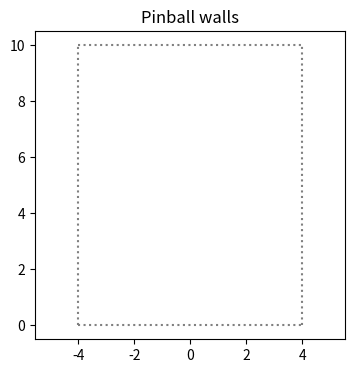

The script that saved this image:
#!/usr/bin/env python3

import numpy as np
import matplotlib.pyplot as plt
# YOUR CODE HERE


# ---------------------------- Class Example (walls) ---------------------------------
#
# Extend the wall class from the tutorial to do two new things
#  - Reflect off of the wall [vertical/horizontal, general is optional]
#  - Plot self
#
#  Notice the method name changes to inside and reflect - we'll see why when you do the  homework
class PinballWall:
    def __init__(self, wall_type="Vertical", intercept_value=None, a_b_c=None):
        """Create a horizontal, vertical, or general half-plane wall
         if vertical/horizontal, use intercept value
         if general, use a_b_c
        @param wall_type - Vertical, Horizontal or General (ax + by + c = 0)
        @param intercept_value - number, where to place the wall on the x or y axis (Vertical or Horizontal)
        @param a_b_c - for General wall, list of 3 values"""

        # Save what kind of wall it is, then save as a general ax + by + c equation
        # What this does:
        #  - checks that the input is at least somewhat correct - eg, if they asked for a vertical wall they
        #    need to specify the intercept value
        # Lets the user "special case" a vertical or horizontal wall, rather than having to convert to the
        #   ax + by + c format
        if wall_type == "Vertical":
            self.wall_type = "Vertical"
            if intercept_value is None:
                raise ValueError("If vertical wall, need to specify intercept value")
            if intercept_value > 0:
                self.abc = [1.0, 0.0, -intercept_value]
            else:
                self.abc = [-1.0, 0.0, intercept_value]
        elif wall_type == "Horizontal":
            self.wall_type = "Horizontal"
            if intercept_value is None:
                raise ValueError("If horizontal wall, need to specify intercept value")
            if intercept_value > 0:
                self.abc = [0.0, 1.0, -intercept_value]
            else:
                self.abc = [0.0, -1.0, intercept_value]
        elif wall_type == "General":
            self.wall_type = "General"
            if a_b_c is None:
                raise ValueError("If general wall, need to specify a, b, and c a_b_c")
            if a_b_c[0] * 0 + a_b_c[1] * 0 + a_b_c[2] < 0:
                self.abc = [a_b_c[0], a_b_c[1], a_b_c[2]]
            else:
                self.abc = [-a_b_c[0], -a_b_c[1], -a_b_c[2]]
        else:
            raise ValueError("Wall type is not one of Vertical, Horizontal, or General")

    def evaluate_halfplane(self, x_y):
        """ Evaluate ax + by + c
        @param x_y numpy array/tuple for the current location
        @return ax + by + c"""
        # self is the same self we set in the __init__ function
        return self.abc[0] * x_y[0] + self.abc[1] * x_y[1] + self.abc[2]

    def outside(self, x_y):
        """ Is the point outside of this half/plane representing the wall?
        @param x_y numpy array/tuple for the current location
        @return True or False"""
        # We can call any of the methods defined in the class
        return self.evaluate_halfplane(x_y) >= 0.0

    def inside(self, x_y):
        """ We can call class methods from within class methods
        @param x_y numpy array/tuple for the current location
        @return True or False"""
        return not self.outside(x_y)

    def reflect(self, x_y, vx_vy):
        """ Reflect off of the wall
        @param x_y - the point
        @param vx_vy - the current velocity
        @return pt, vec - reflected point and vector"""
        # TODO - put your wall reflection code here
        #  Remember that you have what type of wall (vertical/horizontal) stored
        #  This should just be moving the code you did last week into this method
        #    pinball_routines inside/outside
# YOUR CODE HERE
        return x_y, vx_vy

    def __str__(self):
        """
        The string representation of this class.
        :return: a string
        """
        # f"" creates a string; in this case, instead of printing it, just return it
        return f"{self.abc[0]:0.3f}x + {self.abc[1]:0.3f}y + {self.abc[2]:0.3f}"

    def test_on_wall(self, x_y):
        """ Pass in a point that should be on the wall; should return 0
         @param x_y - xy point
         @preturn True or False"""
        return np.isclose(self.evaluate_halfplane(x_y), 0.0)

    def test_origin_inside(self):
        """ Test that we correctly oriented the wall so that (0,0) is inside"""
        # Notice call to self
        assert(self.inside([0, 0]))
        return True

    def test_reflect(self):
        """ Put any tests for reflection here"""
# YOUR CODE HERE

    def plot(self, axs, left, right, height):
        """ Plot the wall inside the box defined by left, right, 0-height
        @param axs - the plot axes
        @param left left side of box
        @param right right side of box
        @param height height of box"""
        # TODO: Add plot code
        #   Note - you're free to save more information in the class init function to make this easier (eg, the y
        #    intercept)
        # Plotting the general wall is optional
        #   Hint: get x values between the left and right walls, solve for y = (-ax -c)/b and keep only the points
        #    inside the box
# YOUR CODE HERE


def plot_check():
    nrows = 1
    ncols = 1
    fig, axs = plt.subplots(nrows, ncols, figsize=(4, 4))

    # The values we calculated in calculate_n_time_steps
    left = -4.0
    right = 4.0
    height = 10.0

    axs.plot([left, right], [height, height], color='grey', linestyle="dotted")
    axs.plot([left, right], [0, 0], color='grey', linestyle="dotted")
    axs.plot([left, left], [0, height], color='grey', linestyle="dotted")
    axs.plot([right, right], [0, height], color='grey', linestyle="dotted")

    walls = []
    walls.append(PinballWall("Vertical", -3.0))
    walls.append(PinballWall("Vertical", 3.0))
    walls.append(PinballWall("Horizontal", 8.0))
    walls.append(PinballWall("General", a_b_c=[0.5, 0.5, 1.0]))
    walls.append(PinballWall("General", a_b_c=[-0.5, 0.5, 1.0]))
    for w in walls:
        w.plot(axs, left, right, height)

    axs.axis('equal')
    axs.set_title(f"Pinball walls")


if __name__ == '__main__':
    # TODO Create instances and call test functions
# YOUR CODE HERE

    plot_check()

    print("Done")
